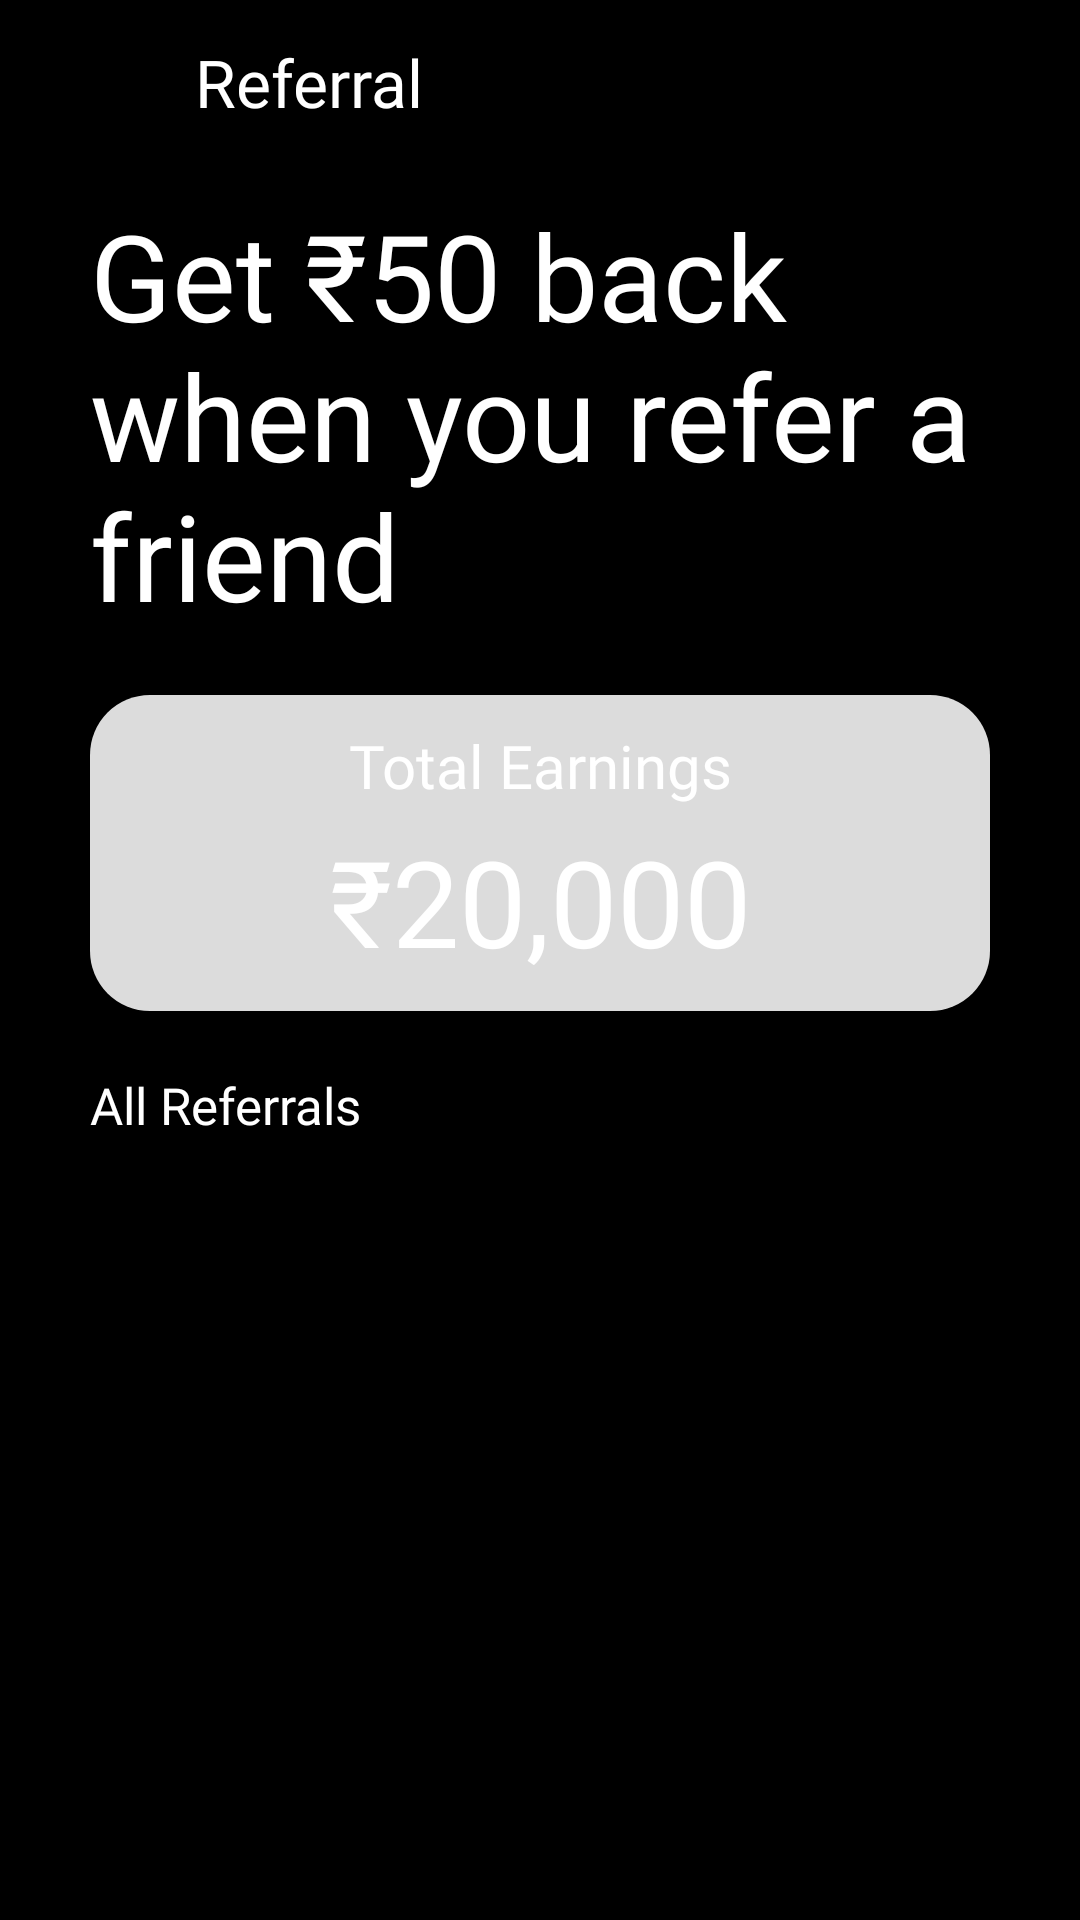

Reconstruct the res/layout file that produces this screen, plus the resources it refers to.
<!-- AndroidManifest.xml: application theme Theme.SourceCatalyst -->
<!-- res/layout/activity_referral.xml -->
<?xml version="1.0" encoding="utf-8"?>
<LinearLayout xmlns:android="http://schemas.android.com/apk/res/android"
    xmlns:app="http://schemas.android.com/apk/res-auto"
    xmlns:tools="http://schemas.android.com/tools"
    android:layout_width="match_parent"
    android:layout_height="match_parent"
    android:background="@color/black"
    android:orientation="vertical"
    tools:context=".ReferralActivity">


    <LinearLayout
        android:layout_width="match_parent"
        android:orientation="horizontal"
        android:layout_marginTop="10dp"
        android:layout_height="wrap_content">
        <ImageView
            android:id="@+id/iv_back_reff"
            android:layout_width="35dp"
            android:layout_height="35dp"
            android:layout_marginStart="20dp"
            android:src="@drawable/ic_back"
            app:tint="@color/white" />
        <TextView
            android:layout_width="wrap_content"
            android:textSize="22sp"
            android:layout_gravity="center"
            android:text="Referral"
            android:textColor="@color/white"
            android:fontFamily="@font/main"
            android:layout_marginStart="10dp"
            android:layout_height="wrap_content"/>


    </LinearLayout>

    <TextView
        android:layout_width="wrap_content"
        android:layout_height="wrap_content"
        android:text="Get ₹50 back when you refer a friend"
        android:textSize="40sp"
        android:layout_marginTop="20dp"
        android:layout_marginStart="30dp"
        android:layout_marginEnd="30dp"
        android:textColor="@color/white"
        android:fontFamily="@font/main"/>

    <LinearLayout
        android:layout_width="match_parent"
        android:layout_height="wrap_content"
        android:orientation="vertical"
        android:layout_marginStart="30dp"

        android:background="@drawable/basic_round"
        android:layout_marginEnd="30dp"
        android:layout_marginTop="20dp"
        >

        <TextView
            android:textColor="@color/white"
            android:gravity="center"
            android:fontFamily="@font/main"
            android:layout_width="match_parent"
            android:layout_height="wrap_content"
            android:layout_marginTop="10dp"
            android:text="Total Earnings"
            android:textSize="20sp"/>

        <TextView
            android:textColor="@color/white"
            android:gravity="center"
            android:fontFamily="@font/main"
            android:layout_width="match_parent"
            android:layout_height="wrap_content"
            android:layout_marginTop="5dp"
            android:text="₹20,000"
            android:layout_marginBottom="10dp"
            android:textSize="40sp"/>

    </LinearLayout>

    <TextView
        android:layout_marginBottom="10dp"
        android:layout_width="wrap_content"
        android:layout_height="wrap_content"
        android:textSize="17sp"
        android:text="All Referrals"
        android:textColor="@color/white"
        android:fontFamily="@font/main"
        android:layout_marginStart="30dp"
        android:layout_marginTop="20dp"/>

    <androidx.recyclerview.widget.RecyclerView
        android:layout_width="match_parent"
        android:layout_height="match_parent"
        android:layout_marginStart="30dp"
        android:layout_marginEnd="30dp"/>


</LinearLayout>
<!-- resources referenced by this layout -->
<resources>
  <color name="black">#FF000000</color>
  <color name="white">#FFFFFFFF</color>
  <!-- drawable basic_round (drawable-v24) -->
  <?xml version="1.0" encoding="utf-8"?>
  <selector xmlns:android="http://schemas.android.com/apk/res/android">
      <item android:state_pressed="false">
          <shape xmlns:android="http://schemas.android.com/apk/res/android"
              android:shape="rectangle">
              <solid android:color="#DCDCDC" />
              <corners android:bottomRightRadius="20dp"
                  android:bottomLeftRadius="20dp"
                  android:topRightRadius="20dp"
                  android:topLeftRadius="20dp"/>
          </shape>
      </item>
      <item android:state_pressed="true">
          <shape xmlns:android="http://schemas.android.com/apk/res/android"
              android:shape="rectangle">
              <solid android:color="#DCDCDC" />
              <corners android:bottomRightRadius="20dp"
                  android:bottomLeftRadius="20dp"
                  android:topRightRadius="20dp"
                  android:topLeftRadius="20dp"/>
          </shape>
      </item>
  </selector>
  <style name="Theme.SourceCatalyst" parent="Theme.MaterialComponents.DayNight.NoActionBar">
          
          <item name="colorPrimary">@color/purple_500</item>
          <item name="colorPrimaryVariant">@color/purple_700</item>
          <item name="colorOnPrimary">@color/white</item>
          
          <item name="colorSecondary">@color/teal_200</item>
          <item name="colorSecondaryVariant">@color/teal_700</item>
          <item name="colorOnSecondary">@color/black</item>
          
          <item name="android:statusBarColor" tools:targetApi="l">@color/black</item>
          
          <item name="android:windowActivityTransitions">true</item>
      </style>
  <color name="purple_500">#FF6200EE</color>
  <color name="purple_700">#FF3700B3</color>
  <color name="teal_200">#FF03DAC5</color>
  <color name="teal_700">#FF018786</color>
</resources>
